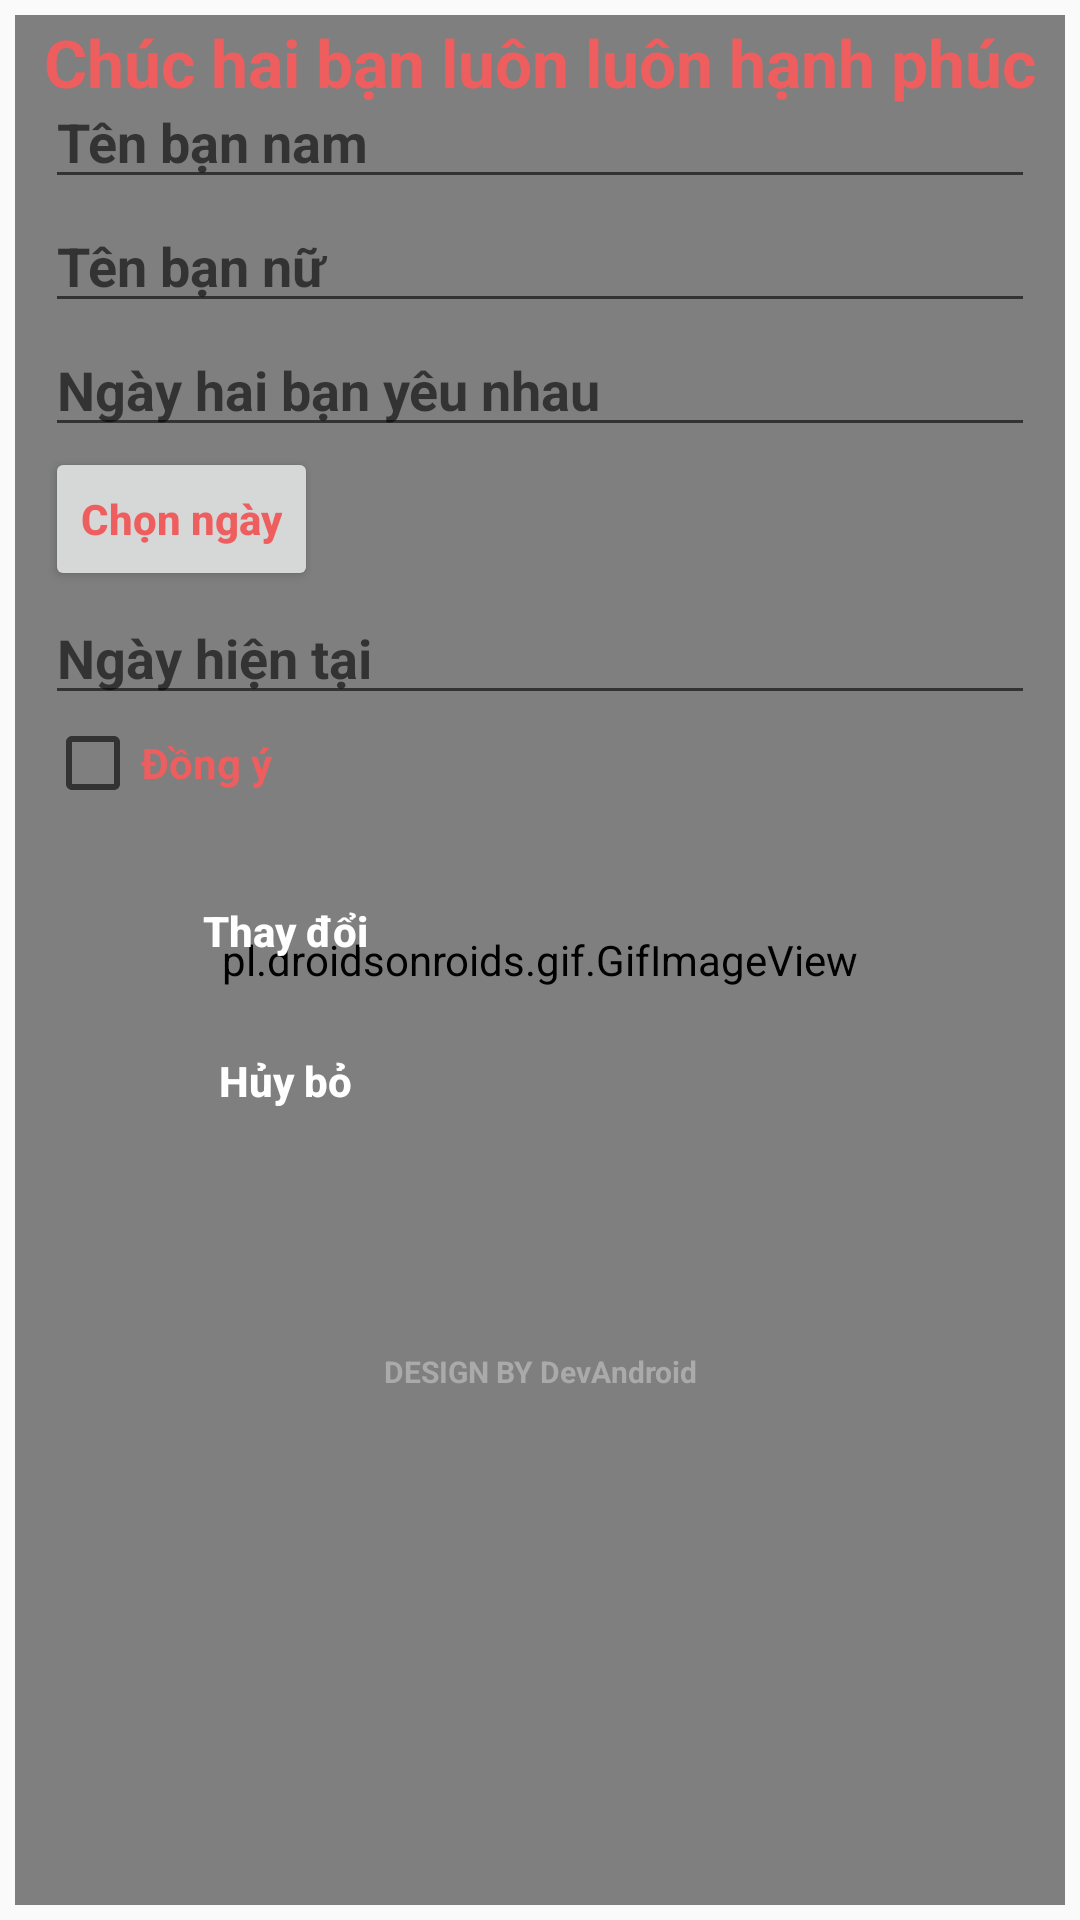

Produce the Android XML layout that renders to this screen, including the resource entries it uses.
<!-- AndroidManifest.xml: application theme AppTheme -->
<!-- res/layout/activity_chinhsua.xml -->
<?xml version="1.0" encoding="utf-8"?>
<LinearLayout xmlns:android="http://schemas.android.com/apk/res/android"
    xmlns:app="http://schemas.android.com/apk/res-auto"
    xmlns:tools="http://schemas.android.com/tools"
    android:layout_width="match_parent"
    android:layout_height="wrap_content"
    android:orientation="vertical"
    android:padding="5dp"
    tools:context=".KhoiTaoDuLieu.KhoiTao_Activity"
    >

   <RelativeLayout
       android:layout_width="match_parent"
       android:layout_height="wrap_content">
       <pl.droidsonroids.gif.GifImageView
           android:layout_width="match_parent"
           android:layout_height="match_parent"
           android:src="@drawable/gif"/>
       <LinearLayout
           android:layout_width="match_parent"
           android:layout_height="wrap_content"
           android:orientation="horizontal">

           <TextView
               android:id="@+id/txLove"
               android:layout_width="0dp"
               android:layout_height="wrap_content"
               android:layout_marginTop="1dp"
               android:layout_weight="5"
               android:gravity="center"
               android:text="Chúc hai bạn luôn luôn hạnh phúc"
               android:textColor="@color/mauhongnhat"
               android:textSize="22sp"
               android:textStyle="bold" />
       </LinearLayout>
       <LinearLayout
               android:layout_width="match_parent"
               android:layout_height="wrap_content"
               android:layout_marginTop="10dp"

               android:orientation="vertical"
               android:padding="10dp">

               <EditText
                   android:id="@+id/txTenBan"
                   android:layout_width="match_parent"
                   android:layout_height="wrap_content"
                   android:hint="Tên bạn nam"
                   android:inputType="text"
                   android:textColor="@color/mauhongnhat"
                   android:textStyle="bold" />

               <EditText
                   android:id="@+id/txNguouiAy"
                   android:layout_width="match_parent"
                   android:layout_height="wrap_content"
                   android:hint="Tên bạn nữ"
                   android:inputType="text"
                   android:textColor="@color/mauhongnhat"
                   android:textStyle="bold" />





               <EditText

                   android:id="@+id/ngayyeunhau"
                   android:layout_width="match_parent"
                   android:layout_height="wrap_content"
                   android:hint="Ngày hai bạn yêu nhau"
                   android:textColor="@color/mauhongnhat"
                   android:textStyle="bold" />

               <Button
                   android:id="@+id/chonngay"
                   android:layout_width="wrap_content"
                   android:layout_height="wrap_content"
                   android:text="Chọn ngày"
                   android:textAllCaps="false"
                   android:textColor="@color/mauhongnhat"
                   android:textStyle="bold" />

               <EditText
                   android:id="@+id/ngayhientai"
                   android:layout_width="match_parent"
                   android:layout_height="wrap_content"
                   android:hint="Ngày hiện tại"
                   android:textColor="@color/mauhongnhat"
                   android:textStyle="bold" />

               <CheckBox
                   android:id="@+id/dongy"
                   android:layout_width="wrap_content"
                   android:layout_height="wrap_content"
                   android:text="Đồng ý"
                   android:textColor="@color/mauhongnhat"
                   android:textStyle="bold" />



               <LinearLayout
                   android:layout_margin="20dp"
                   android:orientation="vertical"
                   android:layout_width="wrap_content"
                   android:layout_height="wrap_content">
                   <Button
                       android:textStyle="bold"
                       android:id="@+id/thaydoi"
                       android:layout_width="120dp"
                       android:layout_height="40dp"
                       android:background="@drawable/style6"
                       android:layout_gravity="center"
                       android:text="Thay đổi"
                       android:textAllCaps="false"
                       android:textColor="@color/white" />

                   <Button
                       android:layout_marginTop="10dp"
                       android:textStyle="bold"
                       android:id="@+id/huy"
                       android:layout_width="120dp"
                       android:layout_height="40dp"
                       android:background="@drawable/style6"
                       android:layout_gravity="center"
                       android:text="Hủy bỏ"
                       android:textAllCaps="false"
                       android:textColor="@color/white" />
               </LinearLayout>
               <TextView
                   android:layout_marginTop="50dp"
                   android:textStyle="bold"
                   android:textSize="10dp"
                   android:textColor="@android:color/darker_gray"
                   android:gravity="center_horizontal"
                   android:layout_width="match_parent"
                   android:layout_height="wrap_content"
                   android:text="DESIGN BY DevAndroid"/>



           </LinearLayout>

   </RelativeLayout>




</LinearLayout>
<!-- resources referenced by this layout -->
<resources>
  <color name="mauhongnhat">#ee5e5e</color>
  <color name="white">#fff</color>
  <!-- drawable gif: gif bitmap (drawable, 682817 bytes) -->
  <style name="AppTheme" parent="Theme.AppCompat.Light.NoActionBar">
          
          <item name="colorPrimary">@color/colorPrimary</item>
          <item name="colorPrimaryDark">@color/colorPrimaryDark</item>
          <item name="colorAccent">@color/colorAccent</item>
      </style>
  <color name="colorPrimary">#3F51B5</color>
  <color name="colorPrimaryDark">#ee5e5e</color>
  <color name="colorAccent">#ee5e5e</color>
</resources>
